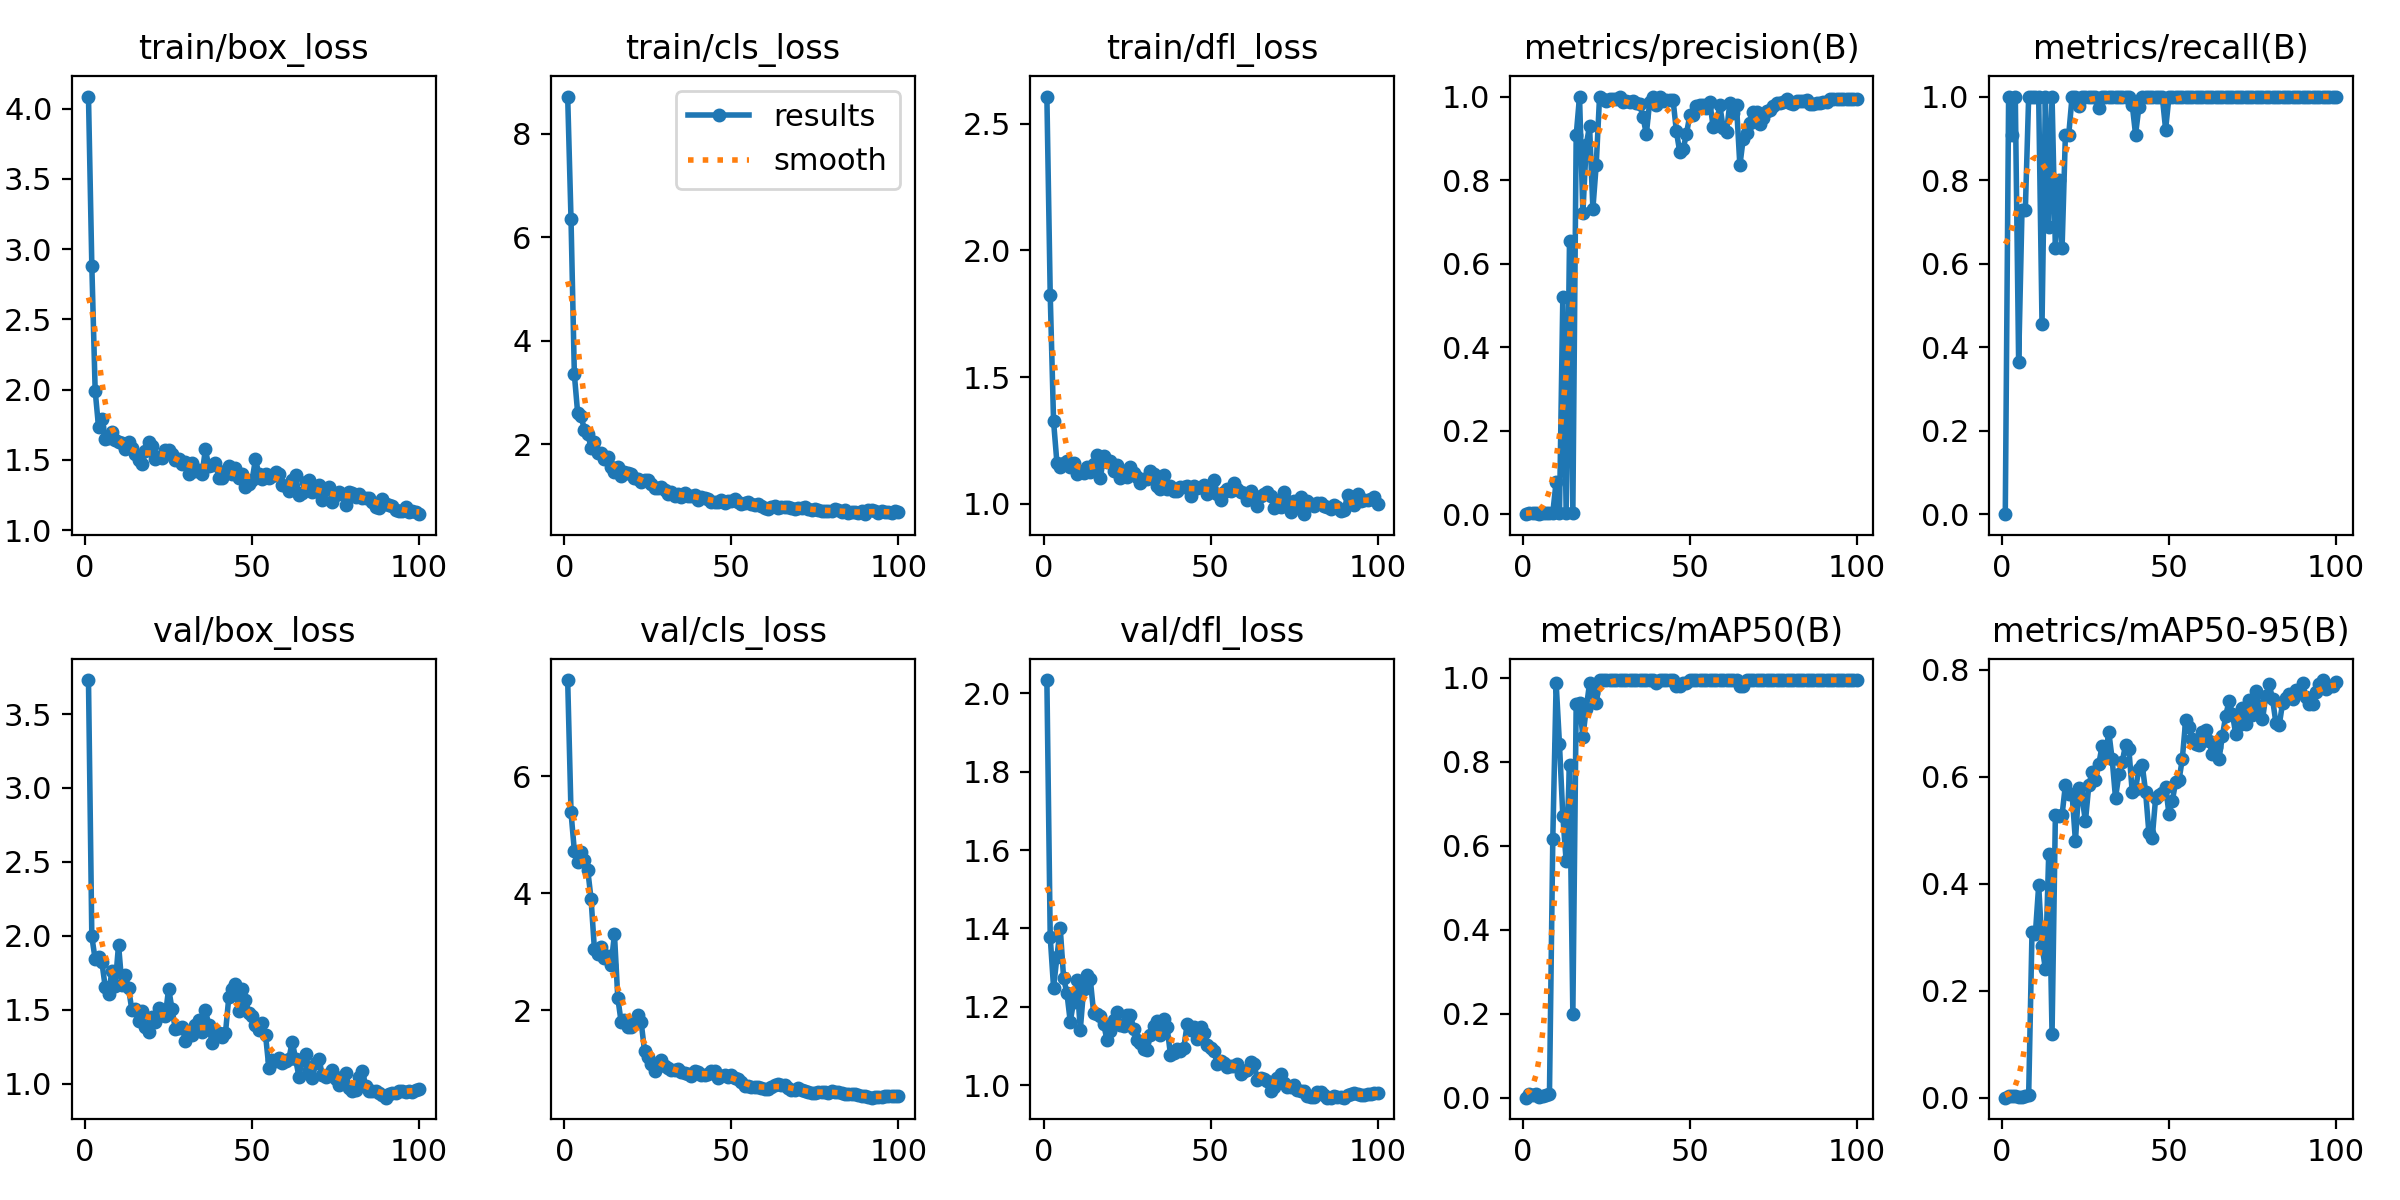

The table this chart was drawn from, first rows:
epoch, train/box_loss, train/cls_loss, train/dfl_loss, metrics/precision(B), metrics/recall(B), metrics/mAP50(B), metrics/mAP50-95(B), val/box_loss, val/cls_loss, val/dfl_loss, lr/pg0, lr/pg1, lr/pg2
1, 4.086, 8.717, 2.607, 0, 0, 0, 0, 3.73, 7.642, 2.033, 0.00012, 0.00012, 0.00012
2, 2.883, 6.342, 1.826, 0.00333, 1, 0.00899, 0.0038, 1.997, 5.38, 1.379, 0.0002574, 0.0002574, 0.0002574
3, 1.994, 3.344, 1.326, 0.00303, 0.9091, 0.00592, 0.00222, 1.841, 4.722, 1.249, 0.0003921, 0.0003921, 0.0003921
4, 1.738, 2.592, 1.163, 0.00333, 1, 0.00804, 0.0023, 1.857, 4.526, 1.327, 0.000524, 0.000524, 0.000524
5, 1.789, 2.54, 1.146, 0.00121, 0.3636, 0.00129, 0.00051, 1.825, 4.707, 1.401, 0.0006531, 0.0006531, 0.0006531
6, 1.653, 2.279, 1.16, 0.00242, 0.7273, 0.00512, 0.00126, 1.657, 4.564, 1.274, 0.0007794, 0.0007794, 0.0007794
7, 1.657, 2.197, 1.171, 0.00242, 0.7273, 0.00609, 0.00229, 1.607, 4.4, 1.235, 0.000903, 0.000903, 0.000903
8, 1.698, 1.932, 1.146, 0.00333, 1, 0.00912, 0.00459, 1.76, 3.902, 1.163, 0.001024, 0.001024, 0.001024
9, 1.639, 2.046, 1.16, 0.00333, 1, 0.6171, 0.3093, 1.664, 3.047, 1.214, 0.001142, 0.001142, 0.001142
10, 1.63, 1.828, 1.12, 0.07785, 1, 0.9875, 0.3054, 1.94, 2.954, 1.269, 0.001257, 0.001257, 0.001257
11, 1.621, 1.827, 1.125, 0.00333, 1, 0.8417, 0.397, 1.669, 3.085, 1.141, 0.00137, 0.00137, 0.00137
12, 1.577, 1.71, 1.124, 0.5194, 0.4546, 0.6714, 0.283, 1.738, 2.895, 1.246, 0.001479, 0.001479, 0.001479
13, 1.625, 1.747, 1.147, 0.00333, 1, 0.5629, 0.2413, 1.646, 2.927, 1.281, 0.001586, 0.001586, 0.001586
14, 1.586, 1.559, 1.125, 0.6531, 0.6866, 0.7929, 0.4546, 1.497, 2.779, 1.27, 0.00169, 0.00169, 0.00169
15, 1.543, 1.466, 1.159, 0.00333, 1, 0.1994, 0.1193, 1.508, 3.297, 1.185, 0.001723, 0.001723, 0.001723
16, 1.5, 1.546, 1.194, 0.9071, 0.6364, 0.9387, 0.529, 1.425, 2.213, 1.181, 0.001723, 0.001723, 0.001723
17, 1.468, 1.391, 1.102, 1, 0.8013, 0.9392, 0.5274, 1.49, 1.798, 1.176, 0.001703, 0.001703, 0.001703
18, 1.562, 1.458, 1.187, 0.7201, 0.6364, 0.8592, 0.5283, 1.381, 1.831, 1.156, 0.001683, 0.001683, 0.001683
19, 1.625, 1.437, 1.165, 0.8835, 0.9091, 0.9266, 0.5848, 1.349, 1.719, 1.115, 0.001663, 0.001663, 0.001663
20, 1.6, 1.426, 1.17, 0.93, 0.9091, 0.9875, 0.5676, 1.454, 1.707, 1.138, 0.001644, 0.001644, 0.001644
21, 1.505, 1.344, 1.128, 0.7314, 1, 0.965, 0.568, 1.418, 1.788, 1.167, 0.001624, 0.001624, 0.001624
22, 1.522, 1.321, 1.152, 0.8369, 1, 0.9403, 0.4796, 1.509, 1.916, 1.187, 0.001604, 0.001604, 0.001604
23, 1.517, 1.275, 1.101, 1, 0.978, 0.995, 0.5795, 1.468, 1.793, 1.153, 0.001584, 0.001584, 0.001584
24, 1.57, 1.298, 1.13, 0.9933, 1, 0.995, 0.5602, 1.459, 1.31, 1.151, 0.001564, 0.001564, 0.001564
25, 1.573, 1.305, 1.107, 0.9901, 1, 0.995, 0.5168, 1.644, 1.196, 1.181, 0.001545, 0.001545, 0.001545
26, 1.541, 1.23, 1.146, 0.9949, 1, 0.995, 0.5836, 1.506, 1.089, 1.181, 0.001525, 0.001525, 0.001525
27, 1.498, 1.146, 1.121, 0.9936, 1, 0.995, 0.6094, 1.369, 0.955, 1.144, 0.001505, 0.001505, 0.001505
28, 1.504, 1.152, 1.105, 0.9945, 1, 0.995, 0.5942, 1.379, 1.101, 1.115, 0.001485, 0.001485, 0.001485
29, 1.472, 1.163, 1.082, 1, 0.9734, 0.995, 0.6238, 1.384, 1.14, 1.107, 0.001465, 0.001465, 0.001465
30, 1.482, 1.114, 1.098, 0.9876, 1, 0.995, 0.6583, 1.292, 1.054, 1.092, 0.001446, 0.001446, 0.001446
31, 1.402, 1.029, 1.099, 0.9891, 1, 0.995, 0.6423, 1.338, 1.006, 1.09, 0.001426, 0.001426, 0.001426
32, 1.476, 1.065, 1.129, 0.9881, 1, 0.995, 0.6832, 1.329, 0.9763, 1.129, 0.001406, 0.001406, 0.001406
33, 1.423, 0.9885, 1.119, 0.9882, 1, 0.995, 0.6323, 1.395, 0.9725, 1.152, 0.001386, 0.001386, 0.001386
34, 1.432, 1.03, 1.072, 0.9841, 1, 0.995, 0.5603, 1.433, 0.9868, 1.165, 0.001366, 0.001366, 0.001366
35, 1.399, 0.9815, 1.058, 0.982, 1, 0.995, 0.6043, 1.351, 0.9372, 1.129, 0.001347, 0.001347, 0.001347
36, 1.576, 1.055, 1.116, 0.951, 1, 0.995, 0.6271, 1.498, 0.9343, 1.17, 0.001327, 0.001327, 0.001327
37, 1.456, 1.002, 1.06, 0.9102, 1, 0.995, 0.6595, 1.4, 0.9037, 1.147, 0.001307, 0.001307, 0.001307
38, 1.462, 0.9921, 1.071, 0.9873, 1, 0.995, 0.6515, 1.273, 0.8693, 1.078, 0.001287, 0.001287, 0.001287
39, 1.481, 1.01, 1.05, 1, 0.9808, 0.995, 0.5718, 1.341, 0.9592, 1.083, 0.001267, 0.001267, 0.001267
40, 1.373, 0.9186, 1.052, 0.979, 0.9091, 0.9875, 0.5775, 1.341, 0.9376, 1.093, 0.001248, 0.001248, 0.001248
41, 1.368, 0.982, 1.068, 1, 0.9747, 0.995, 0.6144, 1.319, 0.886, 1.087, 0.001228, 0.001228, 0.001228
42, 1.423, 0.961, 1.068, 0.9885, 1, 0.995, 0.6218, 1.341, 0.8885, 1.096, 0.001208, 0.001208, 0.001208
43, 1.456, 0.9281, 1.072, 0.9928, 1, 0.995, 0.5721, 1.584, 0.9117, 1.157, 0.001188, 0.001188, 0.001188
44, 1.404, 0.8806, 1.029, 0.9916, 1, 0.995, 0.4949, 1.641, 0.9643, 1.14, 0.001168, 0.001168, 0.001168
45, 1.442, 0.8733, 1.072, 0.9923, 1, 0.995, 0.4861, 1.675, 0.9659, 1.148, 0.001149, 0.001149, 0.001149
46, 1.368, 0.8864, 1.062, 0.9166, 0.9991, 0.98, 0.5595, 1.493, 0.8381, 1.117, 0.001129, 0.001129, 0.001129
47, 1.403, 0.9118, 1.065, 0.8673, 1, 0.98, 0.5654, 1.644, 0.882, 1.15, 0.001109, 0.001109, 0.001109
48, 1.309, 0.8679, 1.075, 0.8737, 1, 0.9875, 0.5693, 1.564, 0.8843, 1.134, 0.001089, 0.001089, 0.001089
49, 1.329, 0.9075, 1.038, 0.9101, 0.921, 0.9875, 0.5814, 1.48, 0.8619, 1.104, 0.001069, 0.001069, 0.001069
50, 1.36, 0.889, 1.047, 0.9547, 1, 0.995, 0.5306, 1.458, 0.8979, 1.095, 0.00105, 0.00105, 0.00105
51, 1.506, 0.943, 1.093, 0.9546, 1, 0.995, 0.5549, 1.4, 0.8425, 1.087, 0.00103, 0.00103, 0.00103
52, 1.397, 0.8865, 1.041, 0.9782, 1, 0.995, 0.5898, 1.362, 0.8255, 1.055, 0.00101, 0.00101, 0.00101
53, 1.361, 0.8496, 1.017, 0.979, 1, 0.995, 0.5931, 1.414, 0.7714, 1.062, 0.0009902, 0.0009902, 0.0009902
54, 1.403, 0.8574, 1.049, 0.979, 1, 0.995, 0.6334, 1.331, 0.7071, 1.056, 0.0009704, 0.0009704, 0.0009704
55, 1.375, 0.8844, 1.059, 0.9723, 1, 0.995, 0.7054, 1.11, 0.708, 1.046, 0.0009506, 0.0009506, 0.0009506
56, 1.388, 0.8437, 1.049, 0.9867, 1, 0.995, 0.6934, 1.16, 0.6799, 1.049, 0.0009308, 0.0009308, 0.0009308
57, 1.412, 0.8172, 1.083, 0.9277, 1, 0.995, 0.6712, 1.151, 0.6898, 1.049, 0.000911, 0.000911, 0.000911
58, 1.4, 0.833, 1.061, 0.9363, 1, 0.995, 0.6603, 1.172, 0.6947, 1.055, 0.0008912, 0.0008912, 0.0008912
59, 1.321, 0.8008, 1.047, 0.9793, 1, 0.995, 0.6589, 1.14, 0.6692, 1.029, 0.0008714, 0.0008714, 0.0008714
60, 1.317, 0.7692, 1.041, 0.9244, 1, 0.995, 0.6827, 1.155, 0.6475, 1.036, 0.0008516, 0.0008516, 0.0008516
... 40 more rows
